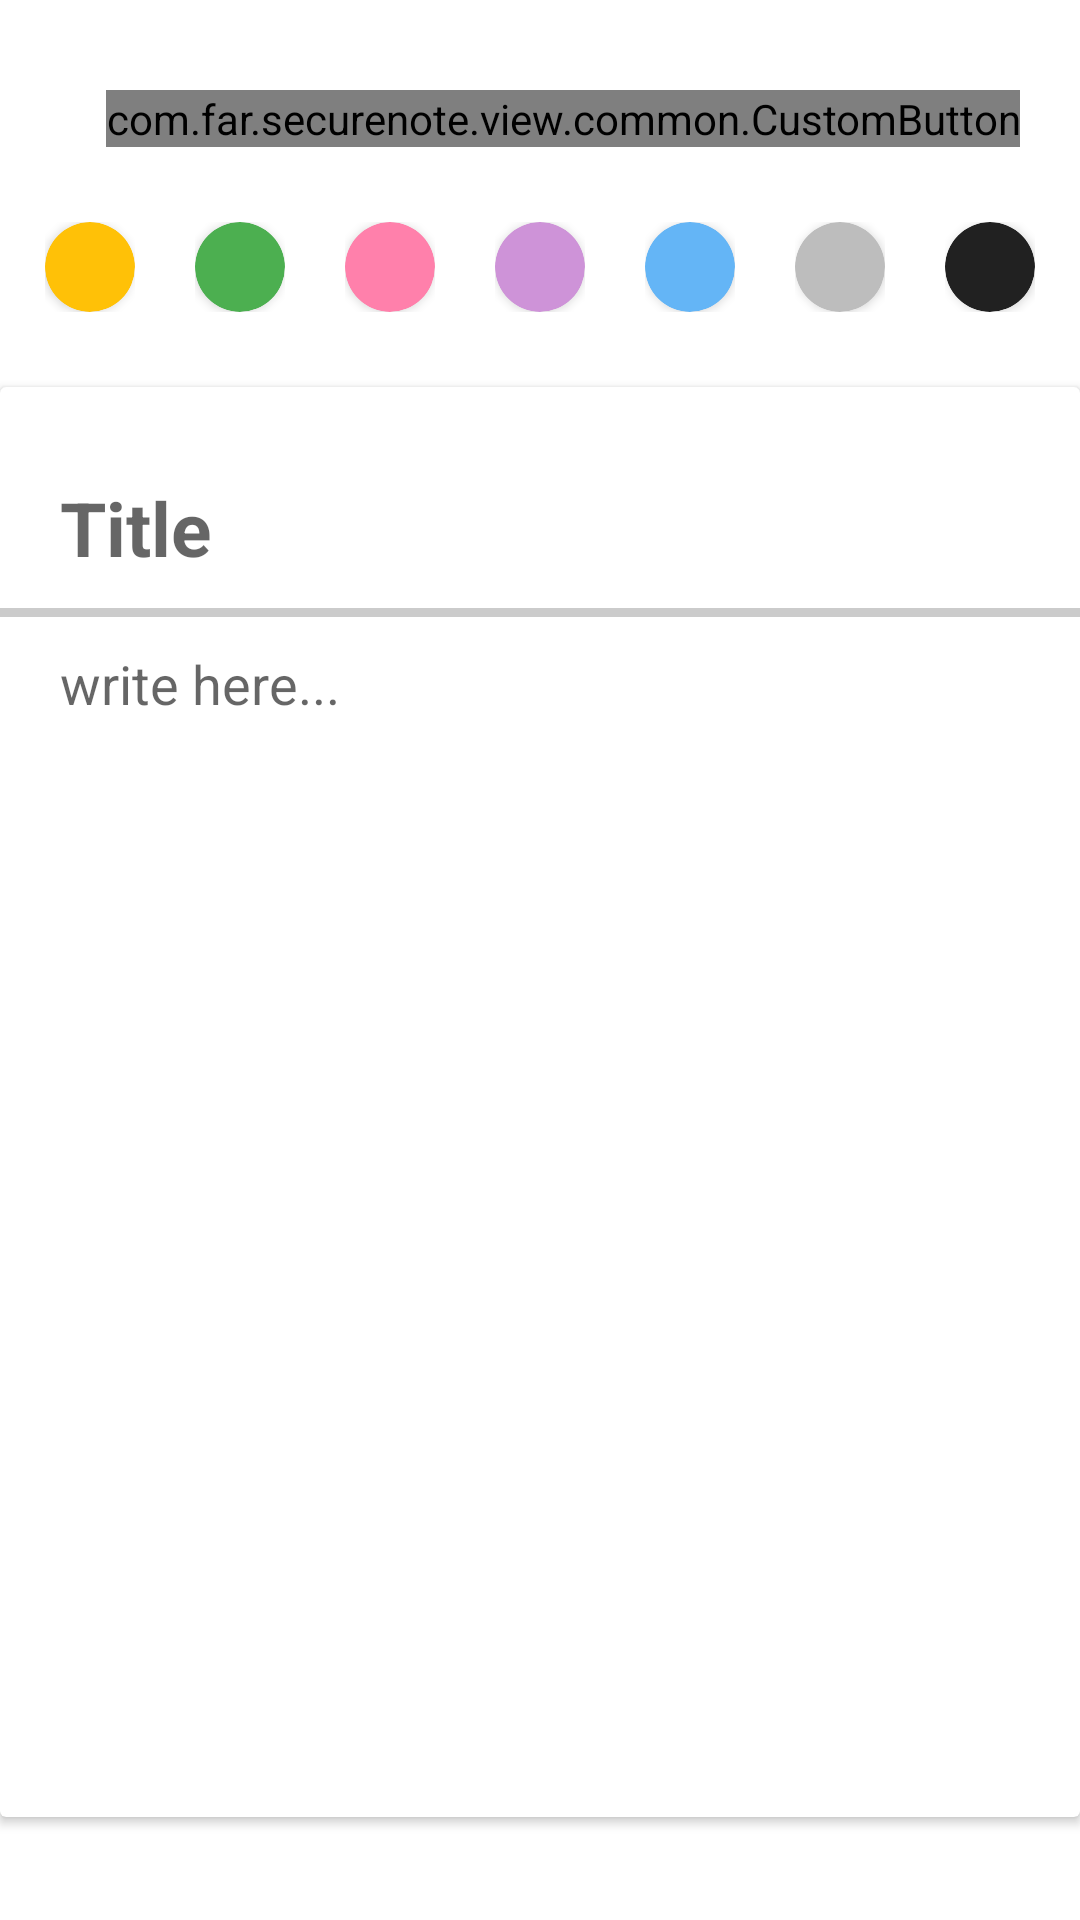

The Android layout XML behind this screen, and the referenced resources:
<!-- AndroidManifest.xml: application theme Theme.SecureNote -->
<!-- res/layout/fragment_notes.xml -->
<?xml version="1.0" encoding="utf-8"?>
<androidx.appcompat.widget.LinearLayoutCompat xmlns:android="http://schemas.android.com/apk/res/android"
    xmlns:tools="http://schemas.android.com/tools"
    android:layout_width="match_parent"
    android:layout_height="match_parent"
    xmlns:app="http://schemas.android.com/apk/res-auto"
    tools:context=".view.Notes"
    android:orientation="vertical">


    <androidx.constraintlayout.widget.ConstraintLayout
        android:layout_width="match_parent"
        android:layout_height="wrap_content"
        android:paddingTop="30dp"
        android:paddingHorizontal="20dp"
        android:visibility="visible">

        <com.far.securenote.view.common.CustomButton
            android:id="@+id/btnBulkInsertNotes"
            android:layout_width="wrap_content"
            android:layout_height="wrap_content"
            app:layout_constraintEnd_toStartOf="@id/btnAddNote"
            app:layout_constraintTop_toTopOf="parent"
            app:layout_constraintBottom_toBottomOf="parent"
            android:layout_marginRight="20dp"
            app:icon="@drawable/upload_file_24px"
            app:iconColor="@color/white"
            app:iconBackground="@color/green_500"
            app:size="MEDIUM"
            app:shape="STANDARD"
            android:visibility="visible"
            android:layout_gravity="center_horizontal"/>

        <com.far.securenote.view.common.CustomButton
            android:id="@+id/btnAddNote"
            android:layout_width="wrap_content"
            android:layout_height="wrap_content"
            app:layout_constraintEnd_toEndOf="parent"
            app:layout_constraintTop_toTopOf="parent"
            app:layout_constraintBottom_toBottomOf="parent"
            app:icon="@drawable/baseline_save"
            app:iconColor="@color/white"
            app:iconBackground="@color/purple_500"
            app:size="MEDIUM"
            app:shape="STANDARD"
            android:visibility="visible"
            android:layout_gravity="center_horizontal"/>


        <com.far.securenote.view.common.CustomButton
            android:id="@+id/btnEditNote"
            android:layout_width="wrap_content"
            android:layout_height="wrap_content"
            app:layout_constraintEnd_toEndOf="parent"
            app:layout_constraintTop_toTopOf="parent"
            app:layout_constraintBottom_toBottomOf="parent"
            app:icon="@drawable/edit_24px"
            app:iconColor="@color/black"
            app:iconBackground="@color/amber_title"
            app:size="MEDIUM"
            app:shape="STANDARD"
            android:visibility="visible"
            android:layout_gravity="center_horizontal"/>

        <com.far.securenote.view.common.CustomButton
            android:id="@+id/btnDeleteNote"
            android:layout_width="wrap_content"
            android:layout_height="wrap_content"
            android:layout_marginRight="20dp"
            app:layout_constraintEnd_toStartOf="@id/btnEditNote"
            app:layout_constraintTop_toTopOf="parent"
            app:layout_constraintBottom_toBottomOf="parent"
            app:icon="@drawable/delete_24px"
            app:iconColor="@color/white"
            app:iconBackground="@color/red_500"
            app:size="MEDIUM"
            app:shape="STANDARD"
            android:visibility="visible"
            android:layout_gravity="center_horizontal"/>

    </androidx.constraintlayout.widget.ConstraintLayout>

    <include android:id="@+id/colorPicker"
        layout="@layout/color_picker"/>

    <androidx.cardview.widget.CardView
        android:id="@+id/cardBody"
        android:layout_width="match_parent"
        android:layout_height="wrap_content">

        <androidx.appcompat.widget.LinearLayoutCompat
            android:layout_width="match_parent"
            android:layout_height="wrap_content"
            android:orientation="vertical">

            <EditText android:id="@+id/etTitle"
                android:layout_width="match_parent"
                android:layout_height="wrap_content"
                android:textSize="25sp"
                android:hint="@string/title"
                android:textStyle="bold"
                android:paddingTop="30dp"
                android:paddingHorizontal="20dp"
                android:paddingBottom="10dp"
                android:textColor="@color/dark_gray"
                android:selectAllOnFocus="true"
                android:background="@color/transparent"
                style="@style/NotesEditText"/>

            <View
                android:layout_width="match_parent"
                android:layout_height="3dp"
                android:background="@color/black"
                android:alpha="0.2"/>

            <EditText android:id="@+id/etBody"
                android:layout_width="match_parent"
                android:layout_height="400dp"
                android:hint="@string/write_here"
                android:gravity="start"
                android:inputType="textMultiLine"
                android:paddingBottom="20dp"
                android:paddingHorizontal="20dp"
                android:paddingTop="10dp"
                android:textColor="@color/dark_gray"
                android:textSize="18sp"
                android:background="@color/transparent"
                style="@style/NotesEditText"/>


        </androidx.appcompat.widget.LinearLayoutCompat>


    </androidx.cardview.widget.CardView>






</androidx.appcompat.widget.LinearLayoutCompat>
<!-- res/layout/color_picker.xml (included above) -->
<?xml version="1.0" encoding="utf-8"?>
<androidx.constraintlayout.widget.ConstraintLayout xmlns:android="http://schemas.android.com/apk/res/android"
    xmlns:app="http://schemas.android.com/apk/res-auto"
    android:layout_width="match_parent"
    android:layout_height="wrap_content"
    android:orientation="horizontal"
    android:paddingVertical="20dp">

    <RelativeLayout android:id="@+id/btnAmber"
        android:layout_width="wrap_content"
        android:layout_height="wrap_content"
        android:padding="5dp"
        app:layout_constraintStart_toStartOf="parent"
        app:layout_constraintEnd_toStartOf="@id/btnGreen"
        app:layout_constraintTop_toTopOf="parent"
        app:layout_constraintBottom_toBottomOf="parent">

        <androidx.cardview.widget.CardView
            android:layout_width="30dp"
            android:layout_height="30dp"
            app:cardCornerRadius="15dp"
            app:cardBackgroundColor="@color/amber_title"/>
    </RelativeLayout>


    <RelativeLayout android:id="@+id/btnGreen"
        android:layout_width="wrap_content"
        android:layout_height="wrap_content"
        android:padding="@dimen/item_color_picker_padding"
        app:layout_constraintStart_toEndOf="@id/btnAmber"
        app:layout_constraintEnd_toStartOf="@id/btnPink"
        app:layout_constraintTop_toTopOf="parent"
        app:layout_constraintBottom_toBottomOf="parent">
        <androidx.cardview.widget.CardView

            android:layout_width="30dp"
            android:layout_height="30dp"
            app:cardCornerRadius="15dp"
            app:cardBackgroundColor="@color/green_title"/>
    </RelativeLayout>

    <RelativeLayout android:id="@+id/btnPink"
        android:layout_width="wrap_content"
        android:layout_height="wrap_content"
        android:padding="@dimen/item_color_picker_padding"
        app:layout_constraintStart_toEndOf="@id/btnGreen"
        app:layout_constraintEnd_toStartOf="@id/btnPurple"
        app:layout_constraintTop_toTopOf="parent"
        app:layout_constraintBottom_toBottomOf="parent">
        <androidx.cardview.widget.CardView
            android:layout_width="30dp"
            android:layout_height="30dp"
            app:cardCornerRadius="15dp"
            app:cardBackgroundColor="@color/pink_title"/>
    </RelativeLayout>

    <RelativeLayout android:id="@+id/btnPurple"
        android:layout_width="wrap_content"
        android:layout_height="wrap_content"
        android:padding="@dimen/item_color_picker_padding"
        app:layout_constraintStart_toEndOf="@id/btnPink"
        app:layout_constraintEnd_toStartOf="@id/btnBlue"
        app:layout_constraintTop_toTopOf="parent"
        app:layout_constraintBottom_toBottomOf="parent">
        <androidx.cardview.widget.CardView
            android:layout_width="30dp"
            android:layout_height="30dp"
            app:cardCornerRadius="15dp"
            app:cardBackgroundColor="@color/purple_title"/>
    </RelativeLayout>

    <RelativeLayout android:id="@+id/btnBlue"
        android:layout_width="wrap_content"
        android:layout_height="wrap_content"
        android:padding="@dimen/item_color_picker_padding"
        app:layout_constraintStart_toEndOf="@id/btnPurple"
        app:layout_constraintEnd_toStartOf="@id/btnGray"
        app:layout_constraintTop_toTopOf="parent"
        app:layout_constraintBottom_toBottomOf="parent">
        <androidx.cardview.widget.CardView
            android:layout_width="30dp"
            android:layout_height="30dp"
            app:cardCornerRadius="15dp"
            app:cardBackgroundColor="@color/blue_title"/>
    </RelativeLayout>

    <RelativeLayout android:id="@+id/btnGray"
        android:layout_width="wrap_content"
        android:layout_height="wrap_content"
        android:padding="@dimen/item_color_picker_padding"
        app:layout_constraintStart_toEndOf="@id/btnBlue"
        app:layout_constraintEnd_toStartOf="@id/btnBlack"
        app:layout_constraintTop_toTopOf="parent"
        app:layout_constraintBottom_toBottomOf="parent">
        <androidx.cardview.widget.CardView
            android:layout_width="30dp"
            android:layout_height="30dp"
            app:cardCornerRadius="15dp"
            app:cardBackgroundColor="@color/gray_title"/>
    </RelativeLayout>

    <RelativeLayout android:id="@+id/btnBlack"
        android:layout_width="wrap_content"
        android:layout_height="wrap_content"
        android:padding="@dimen/item_color_picker_padding"
        app:layout_constraintStart_toEndOf="@id/btnGray"
        app:layout_constraintEnd_toEndOf="parent"
        app:layout_constraintTop_toTopOf="parent"
        app:layout_constraintBottom_toBottomOf="parent">
        <androidx.cardview.widget.CardView

            android:layout_width="30dp"
            android:layout_height="30dp"
            app:cardCornerRadius="15dp"
            app:cardBackgroundColor="@color/black_title"/>
    </RelativeLayout>


</androidx.constraintlayout.widget.ConstraintLayout>
<!-- resources referenced by this layout -->
<resources>
  <color name="amber_title">#FFC107</color>
  <color name="black">#FF000000</color>
  <color name="black_title">#212121</color>
  <color name="blue_title">#64B5F6</color>
  <color name="dark_gray">#212121</color>
  <color name="gray_title">#BDBDBD</color>
  <color name="green_500">#4CAF50</color>
  <color name="green_title">#4CAF50</color>
  <color name="pink_title">#FF80AB</color>
  <color name="purple_500">#FF6200EE</color>
  <color name="purple_title">#CE93D8</color>
  <color name="red_500">#F44336</color>
  <color name="transparent">#00000000</color>
  <color name="white">#FFFFFFFF</color>
  <dimen name="item_color_picker_padding">5dp</dimen>
  <string name="title">Title</string>
  <string name="write_here">write here...</string>
  <style name="NotesEditText">
          <item name="android:background">@color/transparent</item>
      </style>
  <style name="Theme.SecureNote" parent="Theme.MaterialComponents.DayNight.DarkActionBar">
          
          <item name="colorPrimary">@color/primary</item>
          <item name="colorPrimaryVariant">@color/primary_variant</item>
          <item name="colorOnPrimary">@color/white</item>
          
          <item name="colorSecondary">@color/white</item>
          <item name="colorSecondaryVariant">@color/white</item>
          <item name="colorOnSecondary">@color/black</item>
          
          <item name="android:statusBarColor">?attr/colorPrimaryVariant</item>
          
      </style>
  <color name="primary">#3F51B5</color>
  <color name="primary_variant">#303F9F</color>
</resources>
